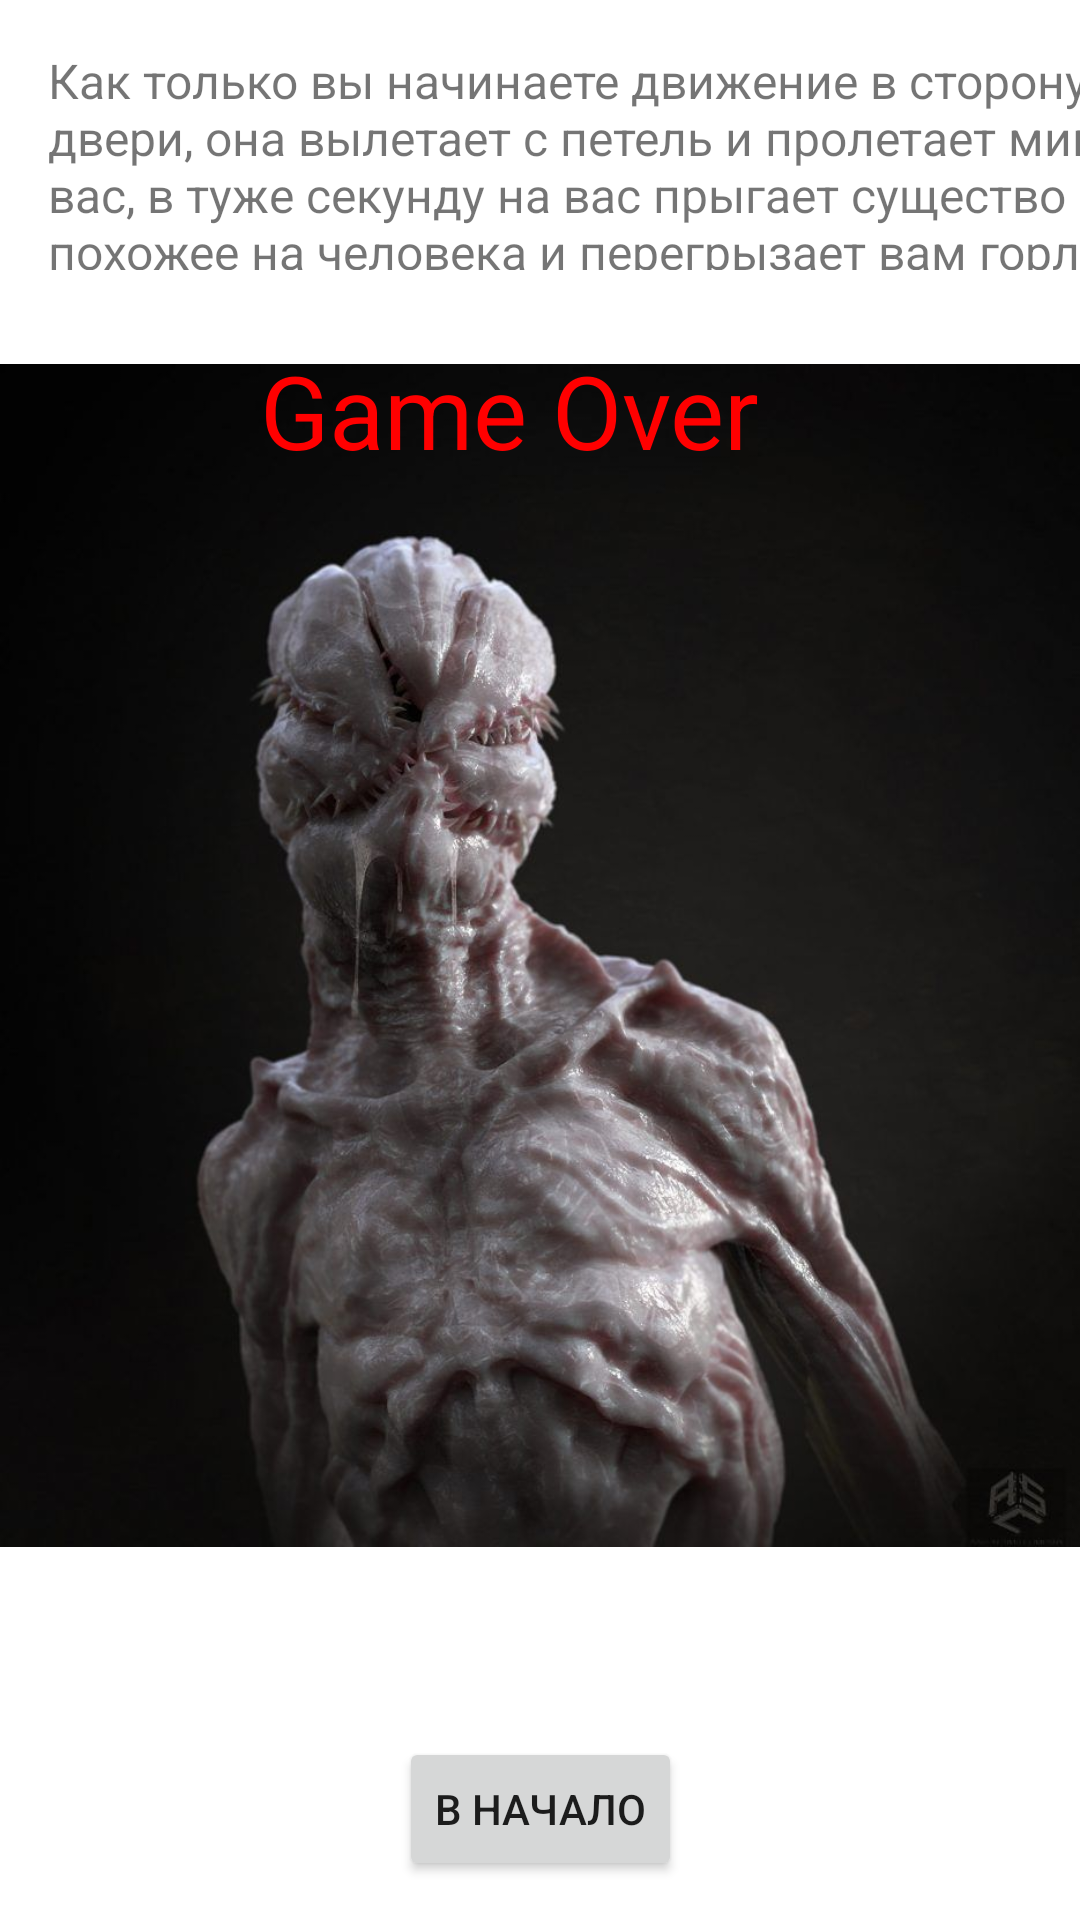

The Android layout XML behind this screen, and the referenced resources:
<!-- AndroidManifest.xml: application theme Theme.FindExit20 -->
<!-- res/layout/activity_main4.xml -->
<?xml version="1.0" encoding="utf-8"?>
<androidx.constraintlayout.widget.ConstraintLayout xmlns:android="http://schemas.android.com/apk/res/android"
    xmlns:app="http://schemas.android.com/apk/res-auto"
    xmlns:tools="http://schemas.android.com/tools"
    android:layout_width="match_parent"
    android:layout_height="match_parent"
    tools:context=".MainActivity4">

    <TextView
        android:id="@+id/textView16"
        android:layout_width="383dp"
        android:layout_height="74dp"
        android:layout_marginStart="16dp"
        android:layout_marginTop="16dp"
        android:layout_marginEnd="8dp"
        android:text="@string/vibor1_3"
        android:textSize="16sp"
        app:layout_constraintEnd_toEndOf="parent"
        app:layout_constraintHorizontal_bias="0.0"
        app:layout_constraintStart_toStartOf="parent"
        app:layout_constraintTop_toTopOf="parent" />

    <ImageView
        android:id="@+id/imageView13"
        android:layout_width="wrap_content"
        android:layout_height="441dp"
        android:layout_marginTop="8dp"
        app:layout_constraintEnd_toEndOf="parent"
        app:layout_constraintHorizontal_bias="0.0"
        app:layout_constraintStart_toStartOf="parent"
        app:layout_constraintTop_toBottomOf="@+id/textView16"
        app:srcCompat="@drawable/e8ec489512be632c4b1ce4aa0c6769b6" />

    <TextView
        android:id="@+id/textView18"
        android:layout_width="wrap_content"
        android:layout_height="wrap_content"
        android:layout_marginTop="24dp"
        android:text="Game Over"
        android:textColor="@color/red"
        android:textSize="34sp"
        app:layout_constraintEnd_toEndOf="parent"
        app:layout_constraintHorizontal_bias="0.448"
        app:layout_constraintStart_toStartOf="parent"
        app:layout_constraintTop_toBottomOf="@+id/textView16" />

    <Button
        android:id="@+id/button14"
        android:layout_width="wrap_content"
        android:layout_height="wrap_content"
        android:layout_marginStart="149dp"
        android:layout_marginTop="40dp"
        android:layout_marginEnd="149dp"
        android:onClick="btnOver2"
        android:text="В начало"
        app:layout_constraintEnd_toEndOf="parent"
        app:layout_constraintStart_toStartOf="parent"
        app:layout_constraintTop_toBottomOf="@+id/imageView13" />
</androidx.constraintlayout.widget.ConstraintLayout>
<!-- resources referenced by this layout -->
<resources>
  <color name="red">#ff00</color>
  <!-- drawable e8ec489512be632c4b1ce4aa0c6769b6: jpg bitmap (drawable, 67251 bytes) -->
  <string name="vibor1_3">Как только вы начинаете движение в сторону двери, она вылетает с петель и пролетает мимо вас, в туже секунду на вас прыгает существо похожее на человека и перегрызает вам горло </string>
  <style name="Theme.FindExit20" parent="Theme.MaterialComponents.DayNight.DarkActionBar">
          
          <item name="colorPrimary">@color/purple_500</item>
          <item name="colorPrimaryVariant">@color/purple_700</item>
          <item name="colorOnPrimary">@color/white</item>
          
          <item name="colorSecondary">@color/teal_200</item>
          <item name="colorSecondaryVariant">@color/teal_700</item>
          <item name="colorOnSecondary">@color/black</item>
          
          <item name="android:statusBarColor">?attr/colorPrimaryVariant</item>
          
      </style>
  <color name="purple_500">#FF6200EE</color>
  <color name="purple_700">#FF3700B3</color>
  <color name="white">#FFFFFFFF</color>
  <color name="teal_200">#FF03DAC5</color>
  <color name="teal_700">#FF018786</color>
  <color name="black">#FF000000</color>
</resources>
